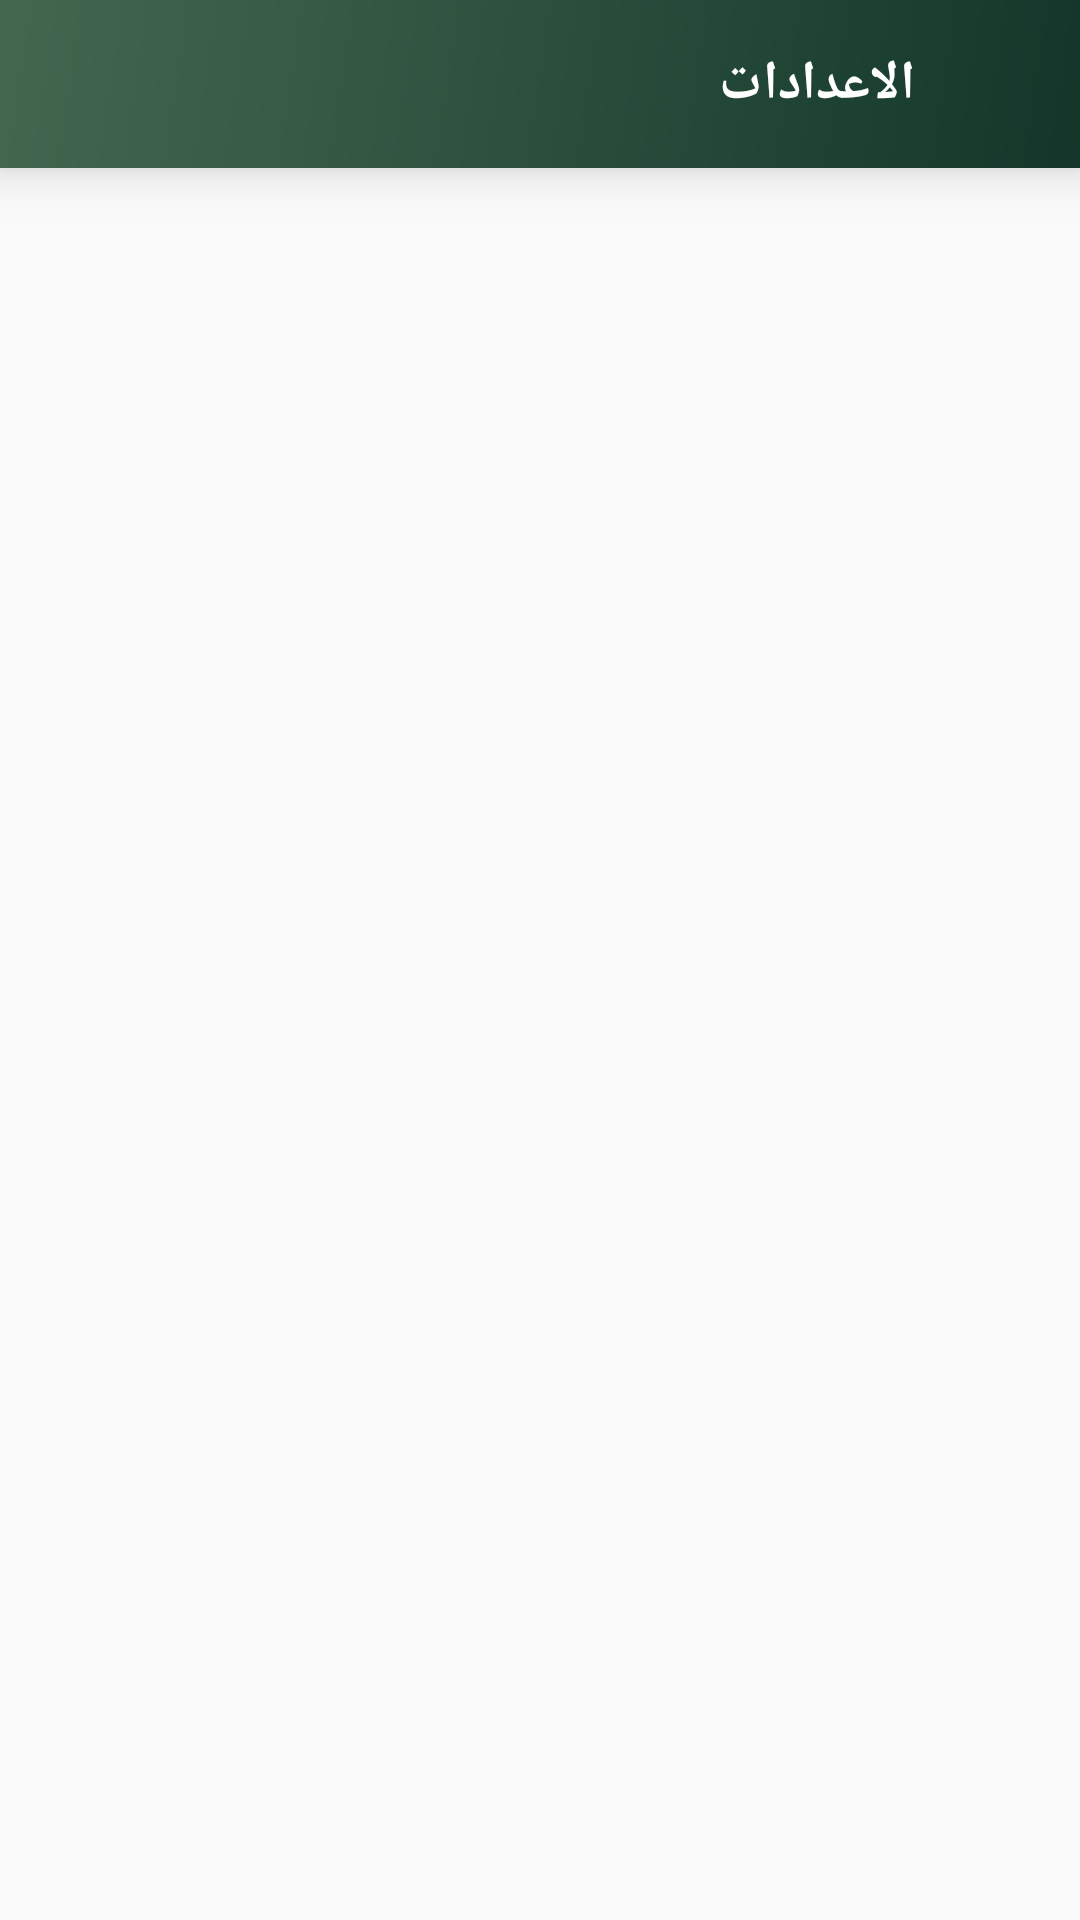

Here is an Android app screen rendered from its layout file. Give the layout XML and the strings, colors and styles it references.
<!-- AndroidManifest.xml: application theme AppTheme -->
<!-- res/layout/activity_settings.xml -->
<?xml version="1.0" encoding="utf-8"?>
<androidx.constraintlayout.widget.ConstraintLayout xmlns:android="http://schemas.android.com/apk/res/android"
    xmlns:app="http://schemas.android.com/apk/res-auto"
    xmlns:tools="http://schemas.android.com/tools"
    android:layout_width="match_parent"
    android:layout_height="match_parent"
    android:fitsSystemWindows="true"
    tools:context=".StoriesActivity" >

    <LinearLayout
        android:id="@+id/tool_bar"
        android:layout_width="0dp"
        android:layout_height="56dp"
        android:background="@drawable/gradient_bg"
        android:gravity="right|center_vertical"
        android:orientation="horizontal"
        android:elevation="10dp"
        app:layout_constraintEnd_toEndOf="parent"
        app:layout_constraintStart_toStartOf="parent"
        app:layout_constraintTop_toTopOf="parent">

        <TextView
            android:id="@+id/textView"
            android:layout_width="wrap_content"
            android:layout_height="wrap_content"
            android:layout_marginLeft="12dp"
            android:layout_marginRight="8dp"
            android:fontFamily="@font/year_camel_bold"
            android:gravity="center"
            android:text="الاعدادات"
            android:textColor="#FFFFFF"
            android:textSize="18sp"
            android:textStyle="bold" />

        <ImageView
            android:id="@+id/back"
            android:layout_width="35dp"
            android:layout_height="35dp"
            android:layout_marginRight="12dp"
            android:src="@drawable/round_arrow_forward_24"
            android:background="?actionBarItemBackground"/>
    </LinearLayout>


</androidx.constraintlayout.widget.ConstraintLayout>
<!-- resources referenced by this layout -->
<resources>
  <!-- drawable gradient_bg (drawable) -->
  <?xml version="1.0" encoding="utf-8"?>
  <shape xmlns:android="http://schemas.android.com/apk/res/android"
      android:shape="rectangle">
  
      <gradient android:startColor="@color/main"
          android:endColor="@color/main_dark"
          android:angle="315" />
  
  </shape>
  <style name="AppTheme" parent="Theme.AppCompat.Light.NoActionBar">
  
          <item name="fontFamily">@font/year_camel</item>
          <item name="android:statusBarColor">@color/main_dark</item>
  
  
      </style>
  <color name="main">#436850</color>
  <color name="main_dark">#12372A</color>
</resources>
